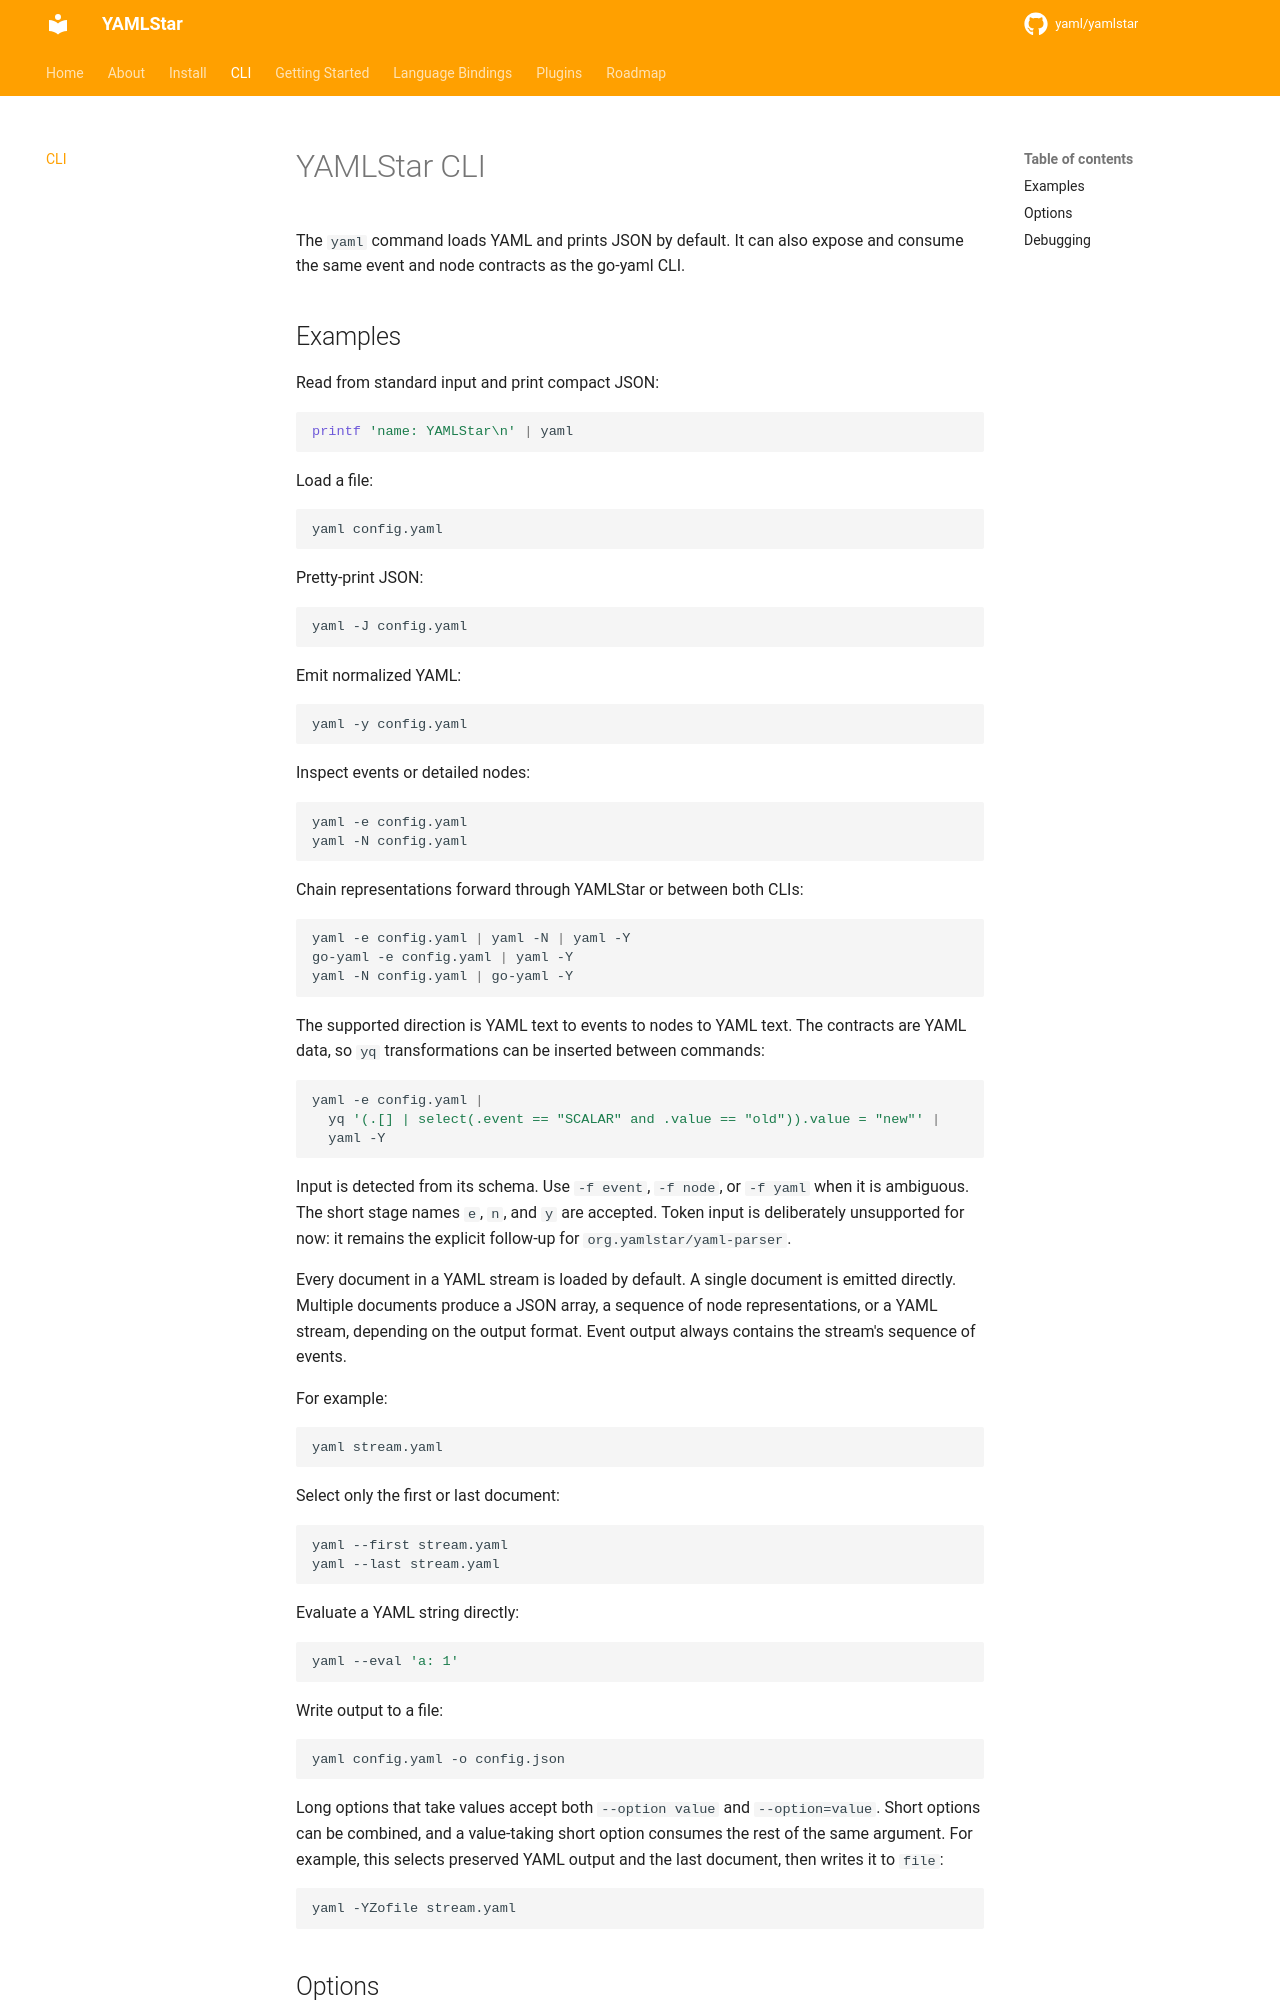

repository: yaml/yamlstar · page: cli/index.html · generator: mkdocs

# YAMLStar CLI

The `yaml` command loads YAML and prints JSON by default. It can also expose
and consume the same event and node contracts as the go-yaml CLI.

## Examples

Read from standard input and print compact JSON:

```bash
printf 'name: YAMLStar\n' | yaml
```

Load a file:

```bash
yaml config.yaml
```

Pretty-print JSON:

```bash
yaml -J config.yaml
```

Emit normalized YAML:

```bash
yaml -y config.yaml
```

Inspect events or detailed nodes:

```bash
yaml -e config.yaml
yaml -N config.yaml
```

Chain representations forward through YAMLStar or between both CLIs:

```bash
yaml -e config.yaml | yaml -N | yaml -Y
go-yaml -e config.yaml | yaml -Y
yaml -N config.yaml | go-yaml -Y
```

The supported direction is YAML text to events to nodes to YAML text. The
contracts are YAML data, so `yq` transformations can be inserted between
commands:

```bash
yaml -e config.yaml |
  yq '(.[] | select(.event == "SCALAR" and .value == "old")).value = "new"' |
  yaml -Y
```

Input is detected from its schema. Use `-f event`, `-f node`, or `-f yaml`
when it is ambiguous. The short stage names `e`, `n`, and `y` are accepted.
Token input is deliberately unsupported for now: it remains the explicit
follow-up for `org.yamlstar/yaml-parser`.

Every document in a YAML stream is loaded by default:

```bash
yaml stream.yaml
```

Select only the first or last document:

```bash
yaml --first stream.yaml
yaml --last stream.yaml
```

Evaluate a YAML string directly:

```bash
yaml --eval 'a: 1'
```

Write output to a file:

```bash
yaml config.yaml -o config.json
```

Long options that take values accept both `--option value` and
`--option=value`.
Short options can be combined, and a value-taking short option consumes the
rest of the same argument.
For example, this selects preserved YAML output and the last document, then
writes it to `file`:

```bash
yaml -YZofile stream.yaml
```
